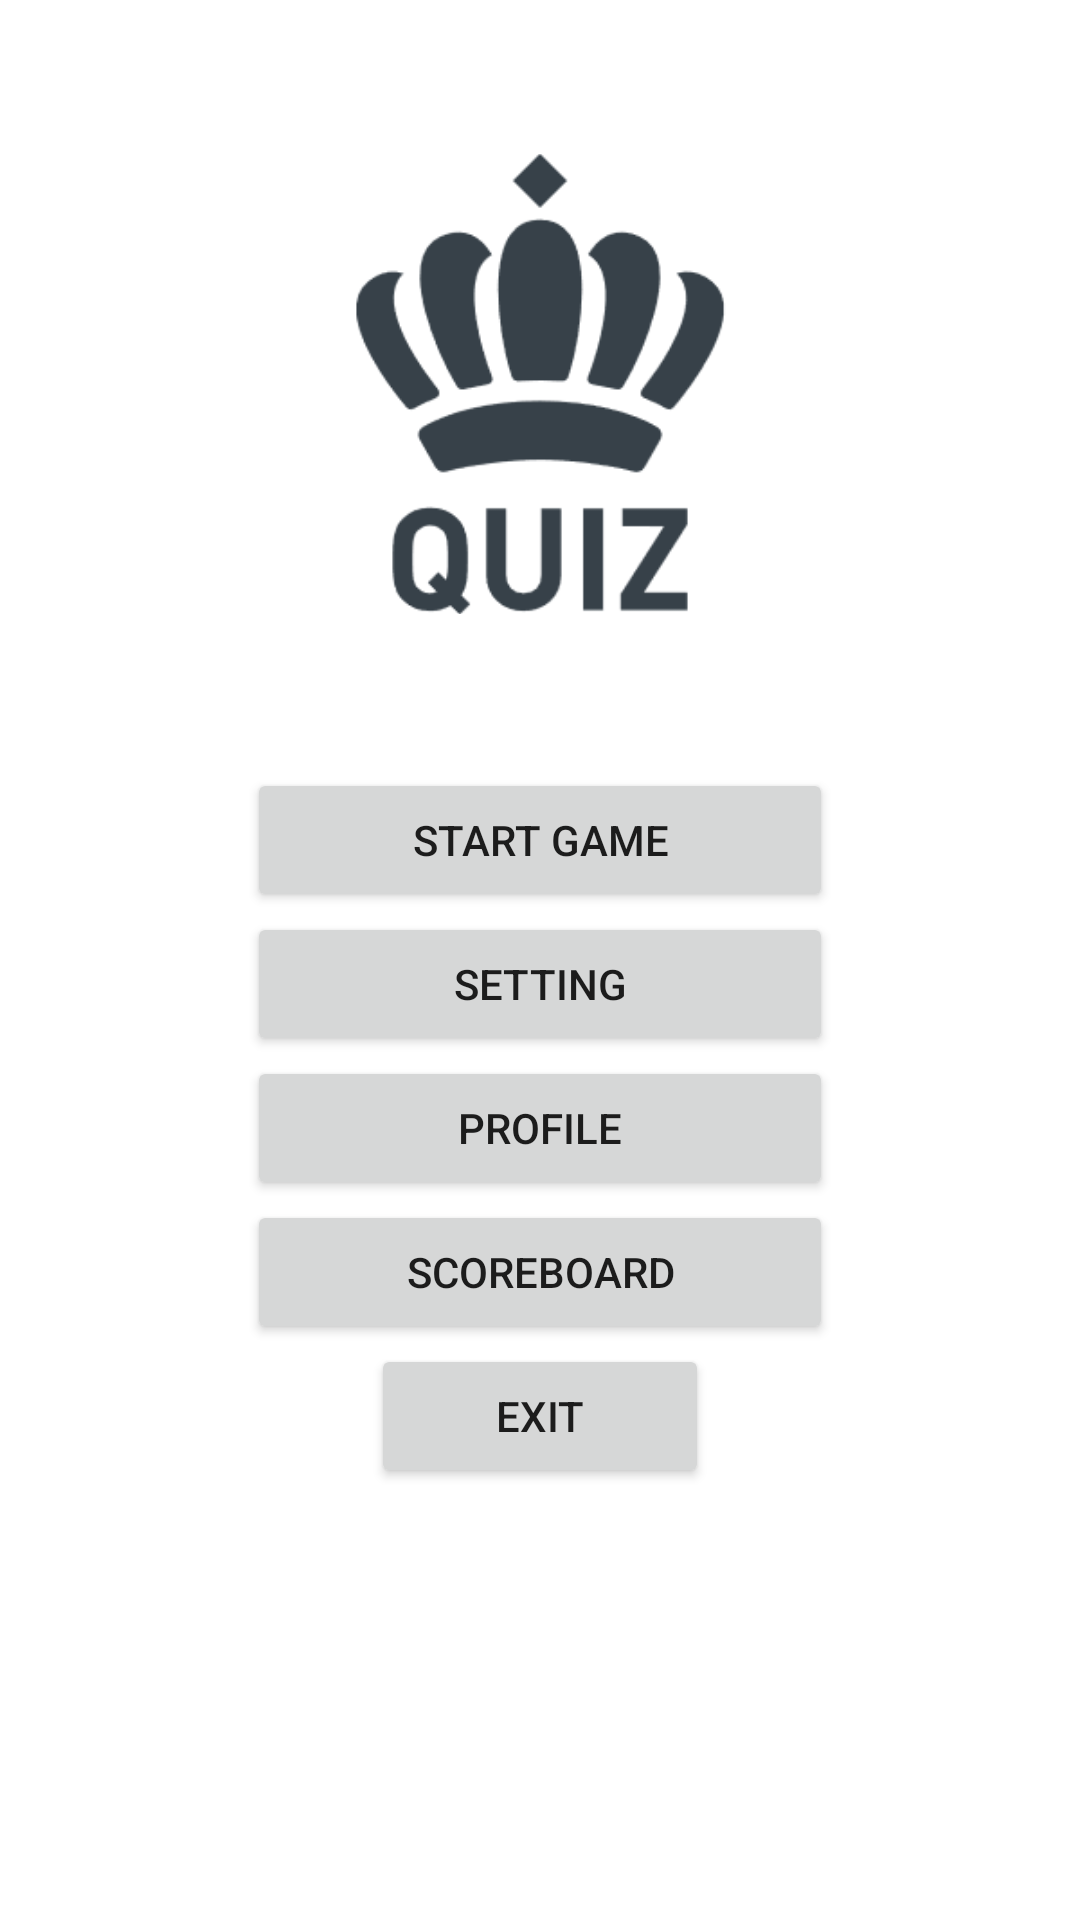

Layout XML and referenced resources for this Android screen:
<!-- AndroidManifest.xml: application theme Theme.KingsQuiz -->
<!-- res/layout/activity_main.xml -->
<?xml version="1.0" encoding="utf-8"?>
<androidx.drawerlayout.widget.DrawerLayout xmlns:android="http://schemas.android.com/apk/res/android"
    xmlns:app="http://schemas.android.com/apk/res-auto"
    xmlns:tools="http://schemas.android.com/tools"
    android:id="@+id/drawer_layout"
    android:layout_width="match_parent"
    android:layout_height="match_parent"
    tools:context=".MainActivity">

    <ScrollView
        android:layout_width="match_parent"
        android:layout_height="match_parent">

        <LinearLayout
            android:layout_width="match_parent"
            android:layout_height="wrap_content"
            android:orientation="vertical">

            <ImageView
                android:id="@+id/imageView"
                android:layout_width="match_parent"
                android:layout_height="0dp"
                android:layout_marginStart="10pt"
                android:layout_marginEnd="10pt"
                android:layout_weight="1"
                android:scaleX=".6"
                android:scaleY=".6"
                android:src="@drawable/quiz_king_ico" />

            <LinearLayout
                android:layout_width="match_parent"
                android:layout_height="wrap_content"
                android:layout_weight="1"
                android:orientation="vertical">

                <Button
                    android:id="@+id/gameButton"
                    android:layout_width="match_parent"
                    android:layout_height="wrap_content"
                    android:layout_marginStart="40pt"
                    android:layout_marginEnd="40pt"
                    android:text="@string/start_game" />

                <Button
                    android:id="@+id/settingButton"
                    android:layout_width="match_parent"
                    android:layout_height="wrap_content"
                    android:layout_marginStart="40pt"
                    android:layout_marginEnd="40pt"

                    android:text="@string/setting" />

                <Button
                    android:id="@+id/profileButton"
                    android:layout_width="match_parent"
                    android:layout_height="wrap_content"
                    android:layout_marginStart="40pt"
                    android:layout_marginEnd="40pt"

                    android:text="@string/profile" />

                <Button
                    android:id="@+id/scoreboardButton"
                    android:layout_width="match_parent"
                    android:layout_height="wrap_content"
                    android:layout_marginStart="40pt"
                    android:layout_marginEnd="40pt"

                    android:text="@string/scoreboard" />

                <Button
                    android:id="@+id/exitButton"
                    android:layout_width="match_parent"
                    android:layout_height="wrap_content"
                    android:layout_marginStart="60pt"
                    android:layout_marginEnd="60pt"

                    android:text="@string/exit" />

            </LinearLayout>
        </LinearLayout>

    </ScrollView>

    <com.google.android.material.navigation.NavigationView
        android:layout_width="wrap_content"
        android:layout_height="match_parent"
        android:layout_gravity="start"
        app:menu="@menu/navigation_menu" />

</androidx.drawerlayout.widget.DrawerLayout>
<!-- resources referenced by this layout -->
<resources>
  <!-- drawable quiz_king_ico: png bitmap (drawable, 8984 bytes) -->
  <string name="exit">exit</string>
  <string name="profile">profile</string>
  <string name="scoreboard">scoreboard</string>
  <string name="setting">setting</string>
  <string name="start_game">start game</string>
  <style name="Theme.KingsQuiz" parent="Theme.MaterialComponents.DayNight.DarkActionBar">
          
          <item name="colorPrimary">@color/purple_500</item>
          <item name="colorPrimaryVariant">@color/purple_700</item>
          <item name="colorOnPrimary">@color/white</item>
          
          <item name="colorSecondary">@color/teal_200</item>
          <item name="colorSecondaryVariant">@color/teal_700</item>
          <item name="colorOnSecondary">@color/black</item>
          
          <item name="android:statusBarColor">?attr/colorPrimaryVariant</item>
          
      </style>
  <!-- not gathered from this repository: default colours our renderer supplied (Android Studio template values) -->
  <color name="purple_500">#FF6200EE</color>
  <color name="purple_700">#FF3700B3</color>
  <color name="teal_200">#FF03DAC5</color>
  <color name="teal_700">#FF018786</color>
  <color name="black">#FF000000</color>
  <color name="white">#FFFFFFFF</color>
</resources>
